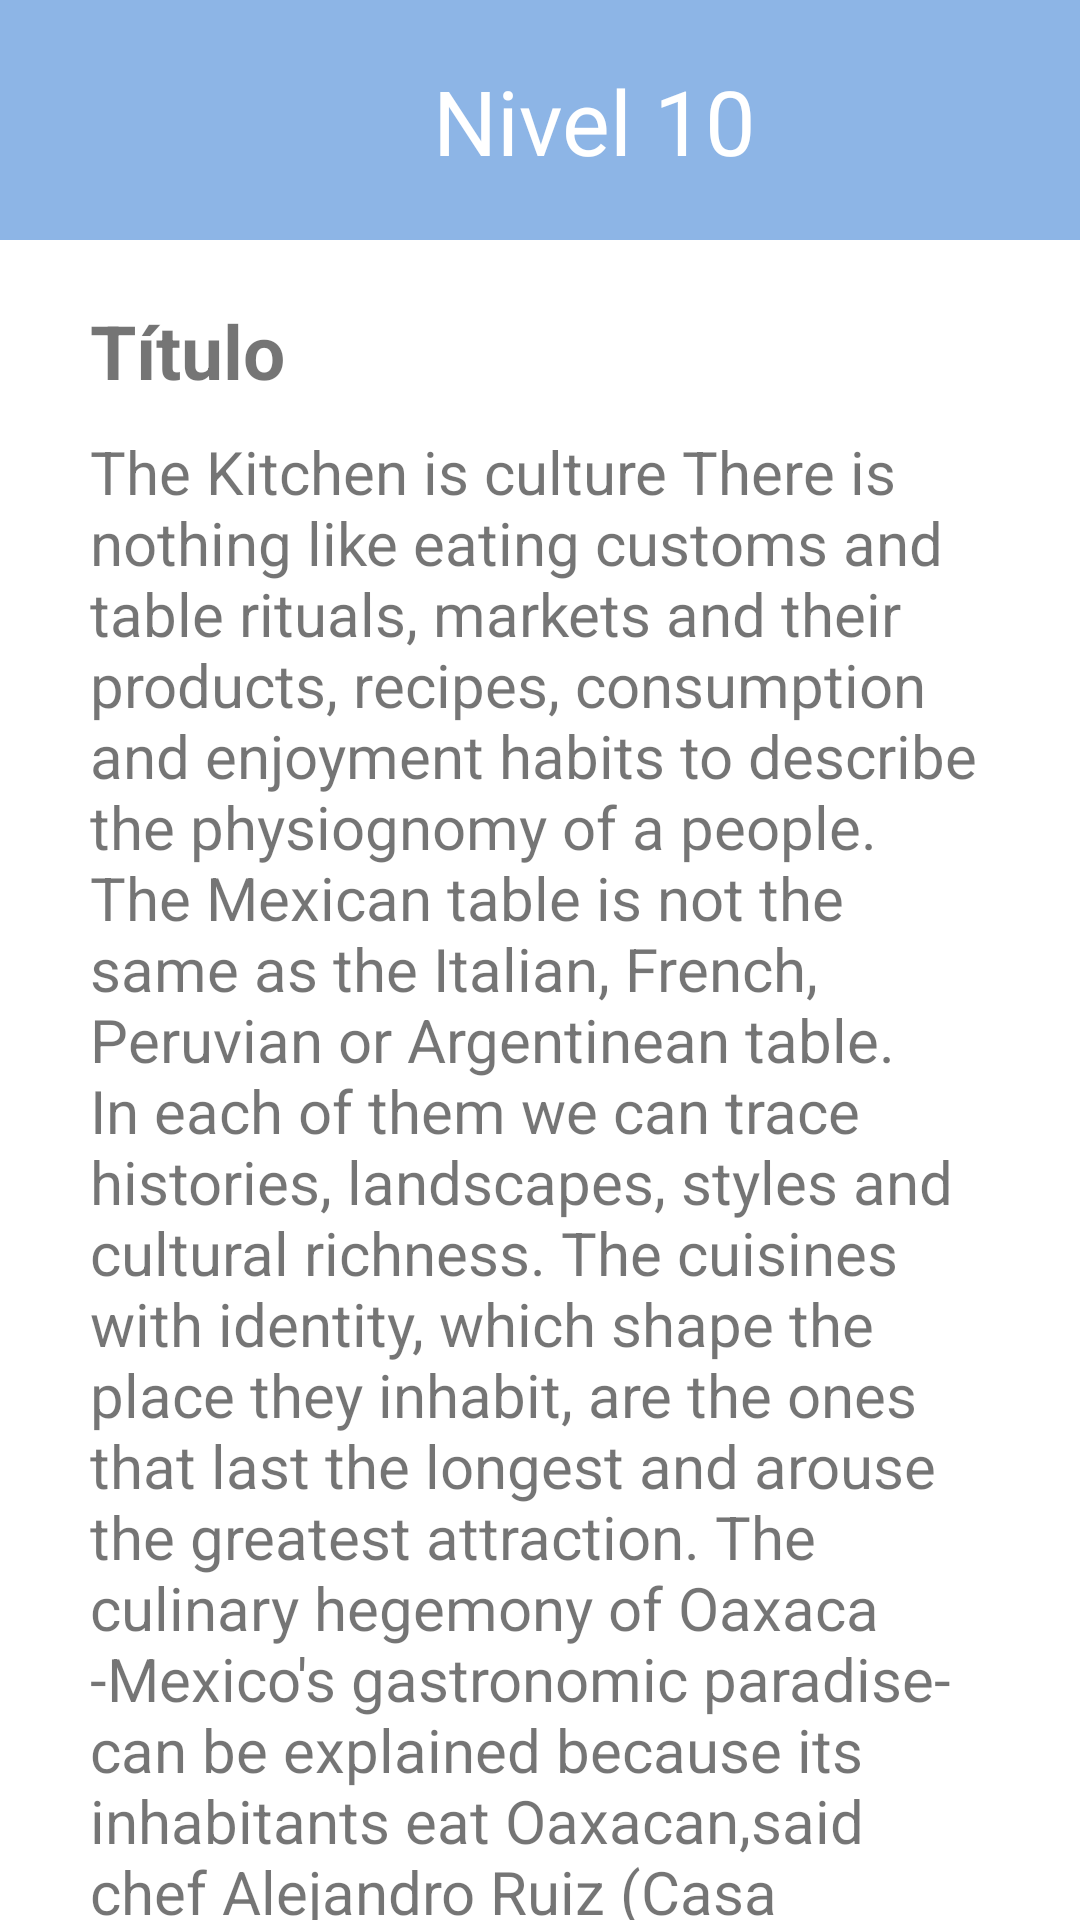

This screen was rendered from an Android layout file. Write that file and the resources it references.
<!-- AndroidManifest.xml: application theme Theme.Lexi -->
<!-- res/layout/activity_tema_pregunta_lectura_gastronomia.xml -->
<?xml version="1.0" encoding="utf-8"?>
<LinearLayout xmlns:android="http://schemas.android.com/apk/res/android"
    android:layout_width="match_parent"
    android:layout_height="match_parent"
    android:orientation="vertical">

    <LinearLayout
        android:layout_width="match_parent"
        android:layout_height="80dp"
        android:background="@color/azul_button"
        android:orientation="horizontal">

        <Button
            android:id="@+id/backbuttontemalectura"
            android:layout_width="50dp"
            android:layout_height="50dp"
            android:layout_marginStart="10dp"
            android:layout_marginTop="15dp"
            android:background="@drawable/ic_baseline_arrow_back_24" />

        <TextView
            android:id="@+id/tv_nivel_10"
            android:layout_width="260dp"
            android:layout_height="wrap_content"
            android:layout_marginStart="8dp"
            android:layout_marginTop="20dp"
            android:layout_marginEnd="8dp"
            android:text="@string/n10"
            android:textAlignment="center"
            android:textColor="@color/white"
            android:textSize="30sp" />

    </LinearLayout>

    <TextView
        android:layout_width="match_parent"
        android:layout_height="wrap_content"
        android:text="@string/titulo"
        android:textSize="25dp"
        android:textStyle="bold"
        android:layout_marginStart="30dp"
        android:layout_marginTop="20dp"/>
    <TextView
        android:layout_width="match_parent"
        android:layout_height="wrap_content"
        android:layout_marginTop="10dp"
        android:text="@string/textogas"
        android:textSize="20dp"
        android:background="@drawable/roundshadow"
        android:elevation="10dp"
        android:layout_marginStart="30dp"
        android:layout_marginEnd="30dp"/>

</LinearLayout>
<!-- resources referenced by this layout -->
<resources>
  <color name="azul_button">#8DB5E6</color>
  <color name="white">#FFFFFFFF</color>
  <string name="n10">Nivel 10</string>
  <string name="textogas">The Kitchen is culture There is nothing like eating customs and table rituals, markets and their products, recipes, consumption and enjoyment habits to describe the physiognomy of a people. The Mexican table is not the same as the Italian, French, Peruvian or Argentinean table. In each of them we can trace histories, landscapes, styles and cultural richness. The cuisines with identity, which shape the place they inhabit, are the ones that last the longest and arouse the greatest attraction. "The culinary hegemony of Oaxaca -Mexico's gastronomic paradise- can be explained because its inhabitants eat Oaxacan," said chef Alejandro Ruiz (Casa Oaxaca restaurant). There, the cuisine is in the fields, in the streets, in the markets, in the memory, in the day to day. Alive.</string>
  <string name="titulo">Título</string>
  <style name="Theme.Lexi" parent="Theme.MaterialComponents.DayNight.DarkActionBar">
      
          
          <item name="colorPrimary">@color/purple_500</item>
          <item name="colorPrimaryVariant">@color/purple_700</item>
          <item name="colorOnPrimary">@color/white</item>
          
          <item name="colorSecondary">@color/azul_button</item>
          <item name="colorSecondaryVariant">@color/teal_700</item>
          <item name="colorOnSecondary">@color/black</item>
          
          
          <item name="android:statusBarColor" tools:targetApi="l">?attr/colorSecondary</item>
          
      </style>
  <color name="purple_500">#FF6200EE</color>
  <color name="purple_700">#FF3700B3</color>
  <color name="teal_700">#FF018786</color>
  <color name="black">#FF000000</color>
</resources>
